Photos from the image-classification dataset "Disease Detection Dataset" in the GitHub repository Neural-Ninja/Crop-Disease-Detection-and-Severity-Estimation-PLOS-ONE. Its 10 classes are: tomato bacterial spot, tomato early blight, tomato late blight, tomato leaf mold, tomato septoria leaf spot, tomato spider mites two spotted spider mite, tomato target spot, tomato yellow leaf curl virus, tomato mosaic virus, tomato healthy.

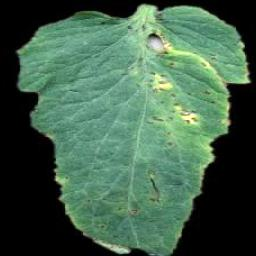
Label: tomato bacterial spot

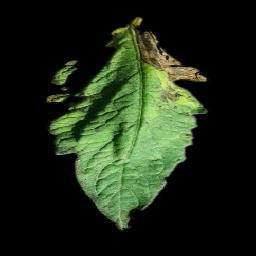
Label: tomato early blight

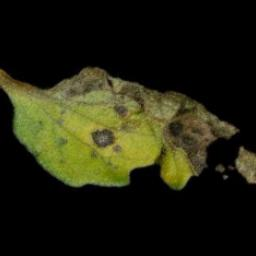
Label: tomato septoria leaf spot

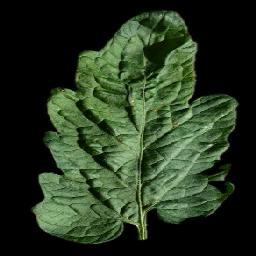
Label: tomato target spot

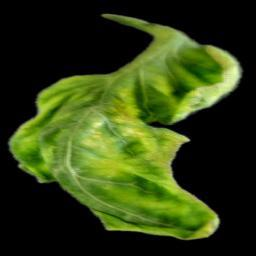
Label: tomato yellow leaf curl virus

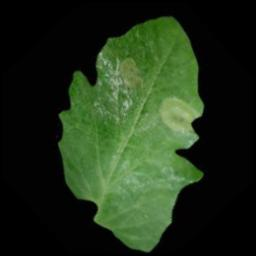
Label: tomato late blight
